Labelled photos from "15_Scene_Cartoon", an image-classification folder in autumn-tilley/Cartoon-Classification-Exploration. The possible labels are: bedroom, coast, forest, highway, industrial, inside city, kitchen, living room, mountain, office, open country, store, street, suburb, tall building.

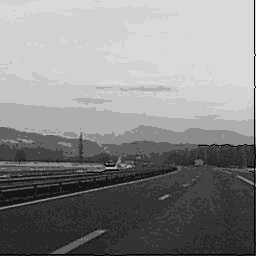
Label: highway

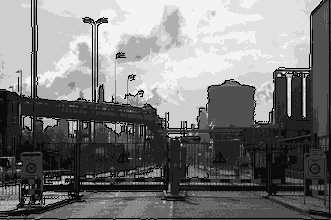
Label: industrial

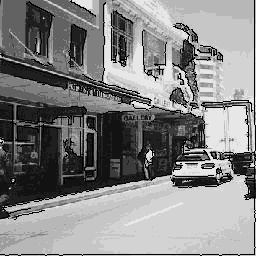
Label: street

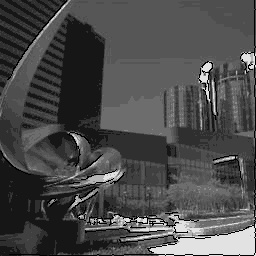
Label: tall building

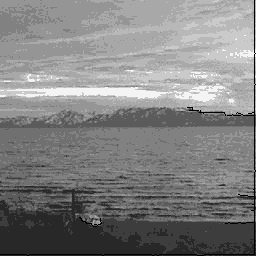
Label: coast

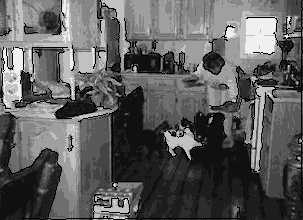
Label: kitchen
